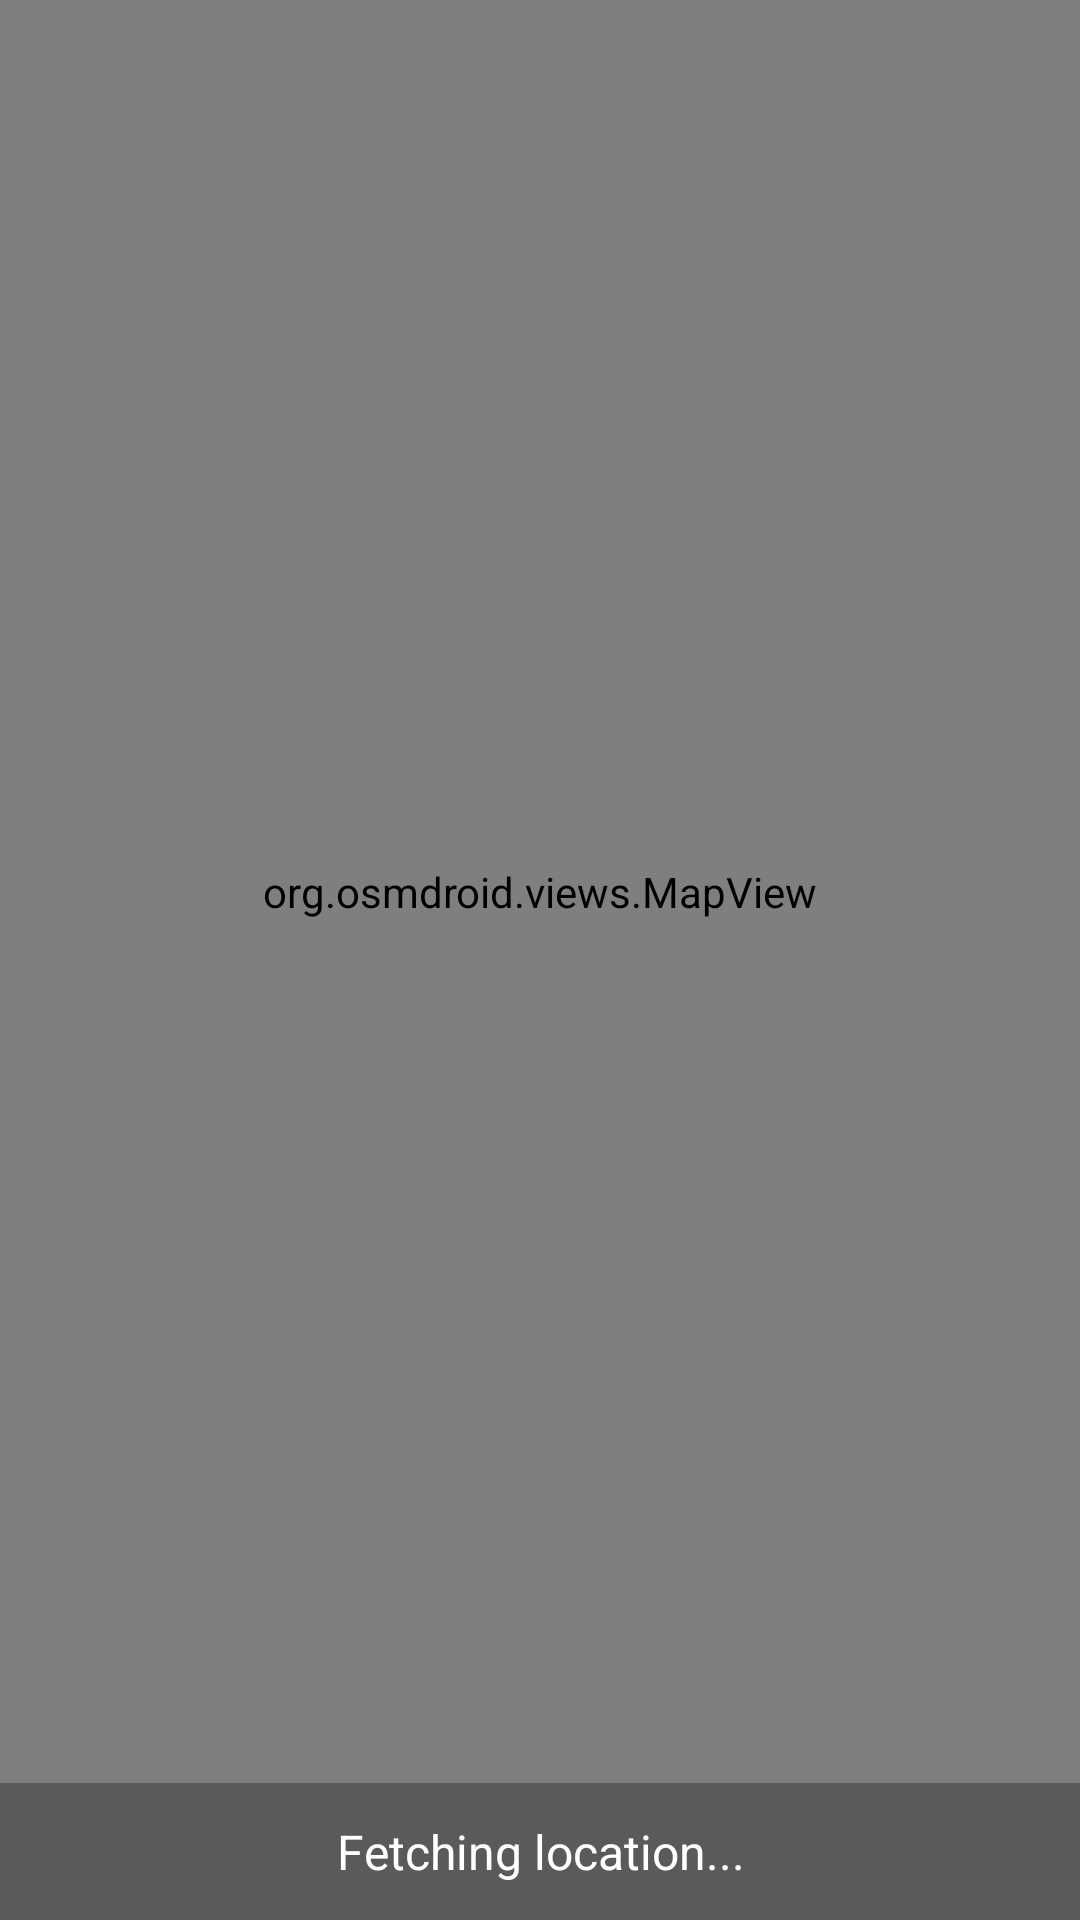

Here is an Android app screen rendered from its layout file. Give the layout XML and the strings, colors and styles it references.
<!-- AndroidManifest.xml: application theme Theme.OkonApp -->
<!-- res/layout/activity_page10.xml -->
<?xml version="1.0" encoding="utf-8"?>
<RelativeLayout xmlns:android="http://schemas.android.com/apk/res/android"
    android:layout_width="match_parent"
    android:layout_height="match_parent">

    
    <org.osmdroid.views.MapView
        android:id="@+id/mapView"
        android:layout_width="match_parent"
        android:layout_height="match_parent"
        android:layout_above="@id/tvLocationInfo"/>

    
    <TextView
        android:id="@+id/tvLocationInfo"
        android:layout_width="match_parent"
        android:layout_height="wrap_content"
        android:layout_alignParentBottom="true"
        android:background="#CC333333"
        android:gravity="center"
        android:padding="12dp"
        android:text="Fetching location..."
        android:textColor="#FFFFFF"
        android:textSize="16sp"/>

</RelativeLayout>
<!-- resources referenced by this layout -->
<resources>
  <style name="Theme.OkonApp" parent="Base.Theme.OkonApp" />
  <style name="Base.Theme.OkonApp" parent="Theme.Material3.DayNight.NoActionBar">
          
          
      </style>
</resources>
